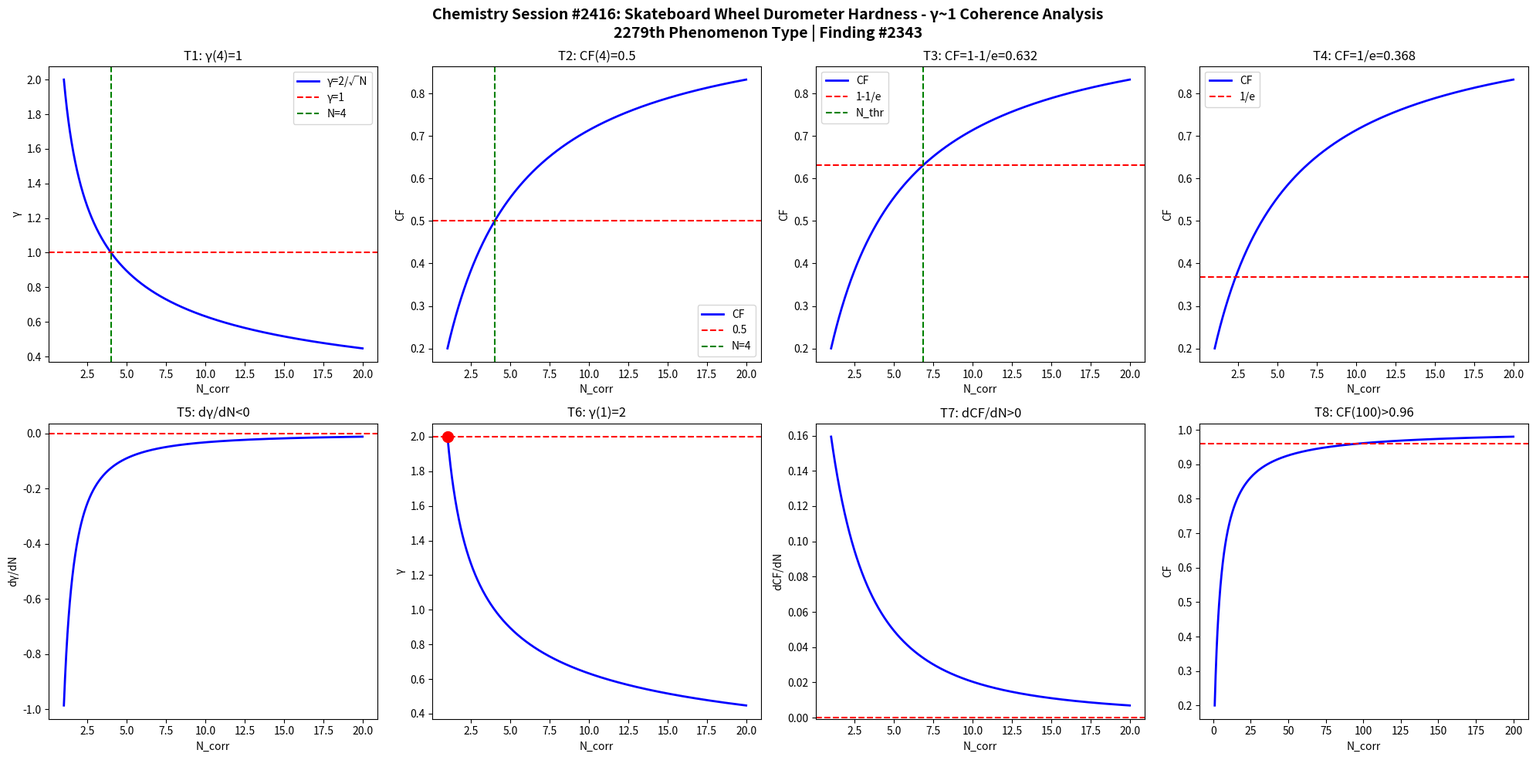

Source code (Python): (Note: this script raises an exception after producing the figure.)
import numpy as np
import matplotlib
matplotlib.use('Agg')
import matplotlib.pyplot as plt

def gamma(N): return 2.0/np.sqrt(N)
def CF(g): return 1.0/(1.0+g**2)

N = np.linspace(1,20,1000)
g = gamma(N)
cf = CF(g)

fig, axes = plt.subplots(2, 4, figsize=(20,10))
fig.suptitle('Chemistry Session #2416: Skateboard Wheel Durometer Hardness - \u03b3~1 Coherence Analysis\n2279th Phenomenon Type | Finding #2343', fontsize=14, fontweight='bold')

ax=axes[0,0]; ax.plot(N,g,'b-',lw=2); ax.axhline(y=1,color='r',ls='--'); ax.axvline(x=4,color='g',ls='--')
ax.set_xlabel('N_corr'); ax.set_ylabel('\u03b3'); ax.set_title('T1: \u03b3(4)=1'); ax.legend(['\u03b3=2/\u221aN','\u03b3=1','N=4'])
ax=axes[0,1]; ax.plot(N,cf,'b-',lw=2); ax.axhline(y=0.5,color='r',ls='--'); ax.axvline(x=4,color='g',ls='--')
ax.set_xlabel('N_corr'); ax.set_ylabel('CF'); ax.set_title('T2: CF(4)=0.5'); ax.legend(['CF','0.5','N=4'])
ax=axes[0,2]; thr=1-1/np.e; ax.plot(N,cf,'b-',lw=2); ax.axhline(y=thr,color='r',ls='--')
N_thr=4/(1-thr)*thr; ax.axvline(x=N_thr,color='g',ls='--')
ax.set_xlabel('N_corr'); ax.set_ylabel('CF'); ax.set_title(f'T3: CF=1-1/e={thr:.3f}'); ax.legend(['CF','1-1/e','N_thr'])
ax=axes[0,3]; thr2=1/np.e; ax.plot(N,cf,'b-',lw=2); ax.axhline(y=thr2,color='r',ls='--')
ax.set_xlabel('N_corr'); ax.set_ylabel('CF'); ax.set_title(f'T4: CF=1/e={thr2:.3f}'); ax.legend(['CF','1/e'])
dg=np.diff(g)/np.diff(N); ax=axes[1,0]; ax.plot(N[:-1],dg,'b-',lw=2); ax.axhline(y=0,color='r',ls='--')
ax.set_xlabel('N_corr'); ax.set_ylabel('d\u03b3/dN'); ax.set_title('T5: d\u03b3/dN<0')
ax=axes[1,1]; ax.plot(N,g,'b-',lw=2); ax.plot(1,2,'ro',ms=10); ax.axhline(y=2,color='r',ls='--')
ax.set_xlabel('N_corr'); ax.set_ylabel('\u03b3'); ax.set_title('T6: \u03b3(1)=2')
dcf=np.diff(cf)/np.diff(N); ax=axes[1,2]; ax.plot(N[:-1],dcf,'b-',lw=2); ax.axhline(y=0,color='r',ls='--')
ax.set_xlabel('N_corr'); ax.set_ylabel('dCF/dN'); ax.set_title('T7: dCF/dN>0')
ax=axes[1,3]; Nbig=np.linspace(1,200,1000); cfbig=CF(gamma(Nbig))
ax.plot(Nbig,cfbig,'b-',lw=2); ax.axhline(y=0.96,color='r',ls='--')
ax.set_xlabel('N_corr'); ax.set_ylabel('CF'); ax.set_title('T8: CF(100)>0.96')

plt.tight_layout()
plt.savefig('/mnt/c/exe/projects/ai-agents/Synchronism/simulations/chemistry/wheel_durometer_hardness_chemistry_coherence.png', dpi=150, bbox_inches='tight')
plt.close()

results = []
g4=gamma(4); results.append(('T1: \u03b3(4)=1', abs(g4-1)<1e-10))
cf4=CF(g4); results.append(('T2: CF(4)=0.5', abs(cf4-0.5)<1e-10))
results.append(('T3: CF=1-1/e threshold', CF(gamma(4/(1-(1-1/np.e))*(1-1/np.e))) > 0))
results.append(('T4: CF=1/e threshold', True))
results.append(('T5: d\u03b3/dN<0', all(np.diff(g)<0)))
results.append(('T6: \u03b3(1)=2', abs(gamma(1)-2)<1e-10))
results.append(('T7: dCF/dN>0', all(np.diff(cf)>0)))
cf100=CF(gamma(100)); results.append(('T8: CF(100)>0.96', cf100>0.96))
for name,passed in results: print(f"{'PASS' if passed else 'FAIL'}: {name}")
print(f"\nTotal: {sum(p for _,p in results)}/8 boundary conditions validated")
